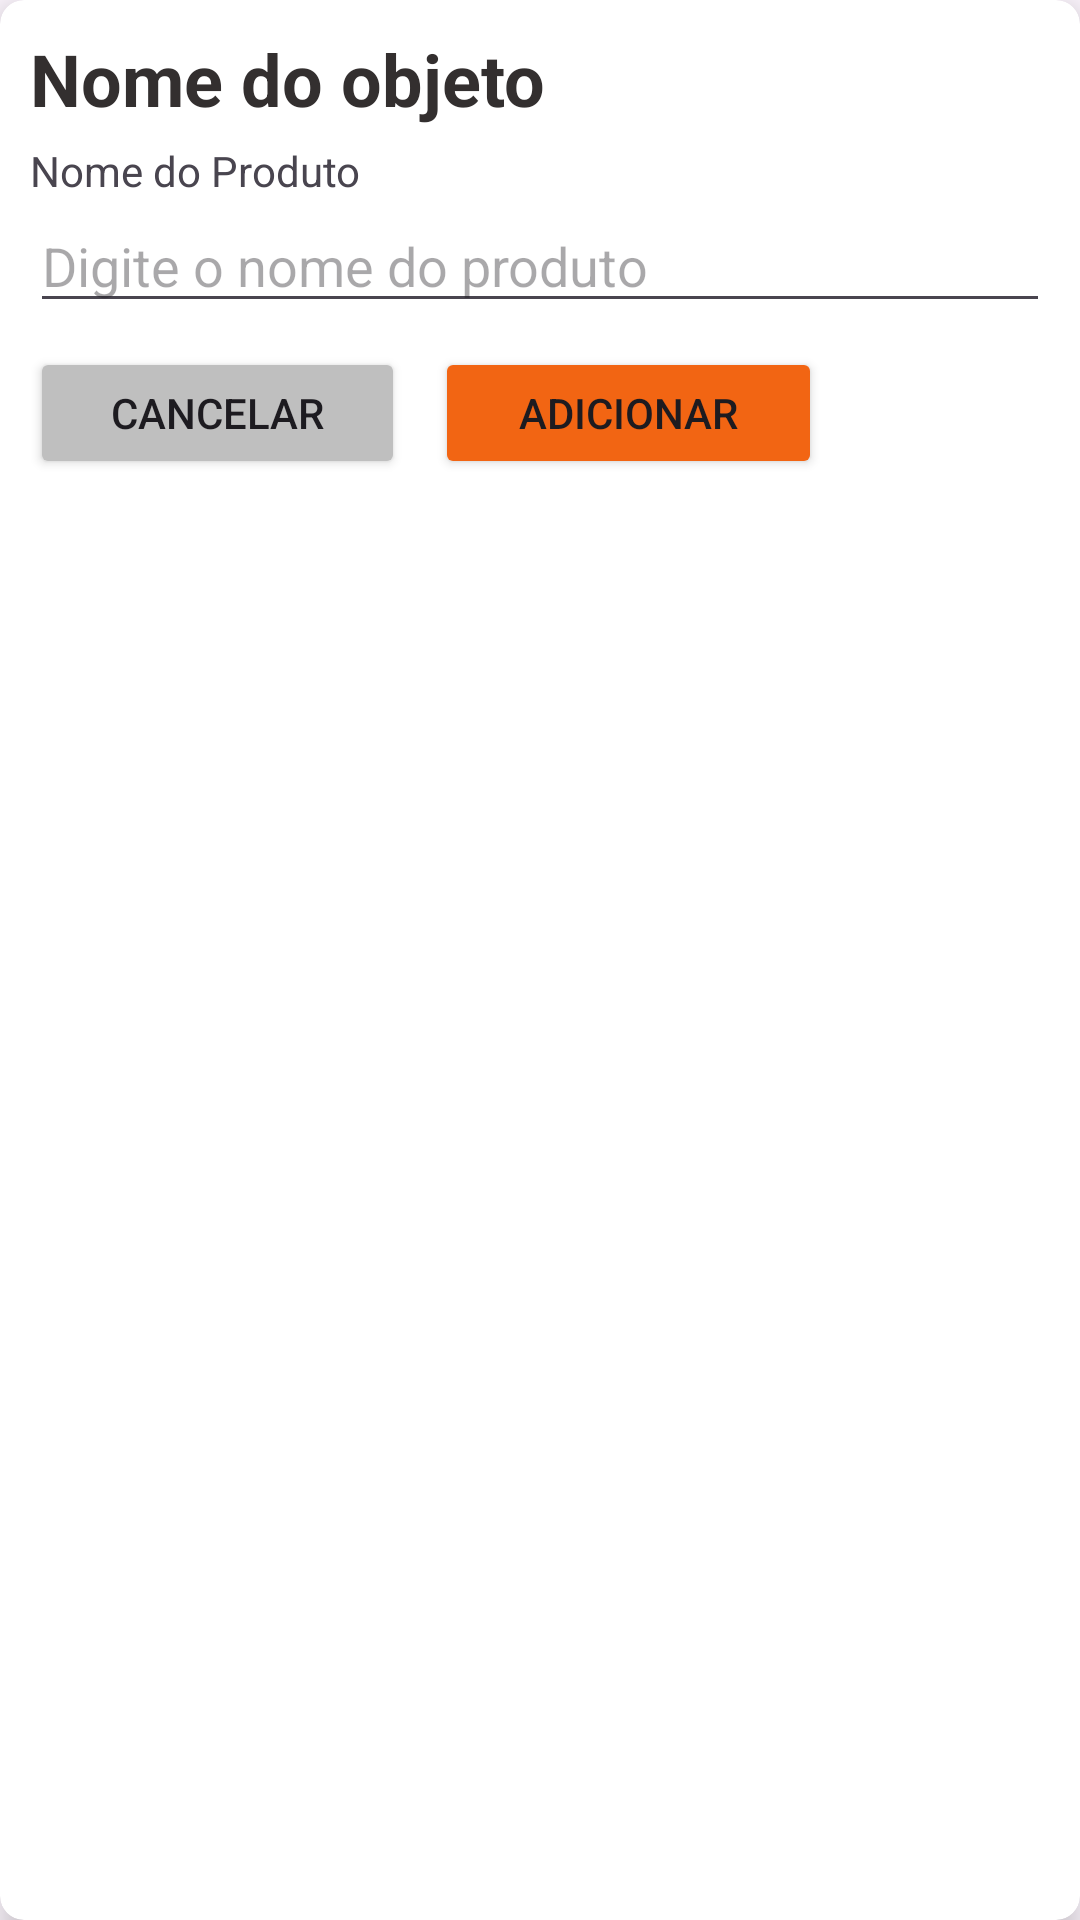

Layout XML and referenced resources for this Android screen:
<!-- AndroidManifest.xml: application theme Theme.StockManager -->
<!-- res/layout/card_new_product.xml -->
<?xml version="1.0" encoding="utf-8"?>
<androidx.cardview.widget.CardView xmlns:android="http://schemas.android.com/apk/res/android"
    xmlns:app="http://schemas.android.com/apk/res-auto"
    android:id="@+id/cardNewProduct"
    android:layout_width="match_parent"
    android:layout_height="wrap_content"
    android:layout_marginLeft="15dp"
    android:layout_marginTop="8dp"
    android:layout_marginRight="15dp"
    android:layout_marginBottom="8dp"
    app:cardBackgroundColor="#FFFFFF"
    app:cardCornerRadius="8dp"
    app:cardElevation="6dp"
    app:contentPadding="10dp">

    <LinearLayout
        android:layout_width="match_parent"
        android:layout_height="wrap_content"
        android:orientation="vertical">

        <TextView
            android:id="@+id/text1"
            android:layout_width="match_parent"
            android:layout_height="wrap_content"
            android:layout_marginBottom="5dp"
            android:text="Nome do objeto"
            android:textAlignment="inherit"
            android:textColor="#332F2F"
            android:textSize="24sp"
            android:textStyle="bold" />

        <TextView
            android:id="@+id/text2"
            android:layout_width="wrap_content"
            android:layout_height="wrap_content"
            android:text="Nome do Produto"/>

        <EditText
            android:id="@+id/editText2"
            android:layout_width="match_parent"
            android:layout_height="wrap_content"
            android:hint="Digite o nome do produto" />

        <LinearLayout
            android:layout_width="match_parent"
            android:layout_height="wrap_content"
            android:layout_marginTop="8dp"
            android:layout_marginBottom="8dp"
            android:gravity="center"
            android:orientation="horizontal"
            android:weightSum="2">


            <Button
                android:id="@+id/buttonCancel"
                android:layout_width="6dp"
                android:layout_height="44dp"
                android:layout_marginLeft="12dp"
                android:layout_marginEnd="10dp"
                android:layout_weight="1"
                android:backgroundTint="#BFBFBF"
                android:text="Cancelar"
                app:iconSize="10dp" />

            <Button
                android:id="@+id/buttonAdd"
                android:layout_width="10dp"
                android:layout_height="44dp"
                android:layout_marginEnd="76dp"
                android:layout_weight="1"
                android:backgroundTint="#F26513"
                android:text="Adicionar" />
        </LinearLayout>

        <EditText
            android:id="@+id/editTextText"
            android:layout_width="match_parent"
            android:layout_height="wrap_content"
            android:ems="10"
            android:hint="Edite o nome do produto"
            android:inputType="text"
            android:visibility="gone" />
    </LinearLayout>
</androidx.cardview.widget.CardView>
<!-- resources referenced by this layout -->
<resources>
  <style name="Theme.StockManager" parent="Base.Theme.StockManager" />
  <style name="Base.Theme.StockManager" parent="Theme.Material3.DayNight.NoActionBar">
          
          
      </style>
</resources>
